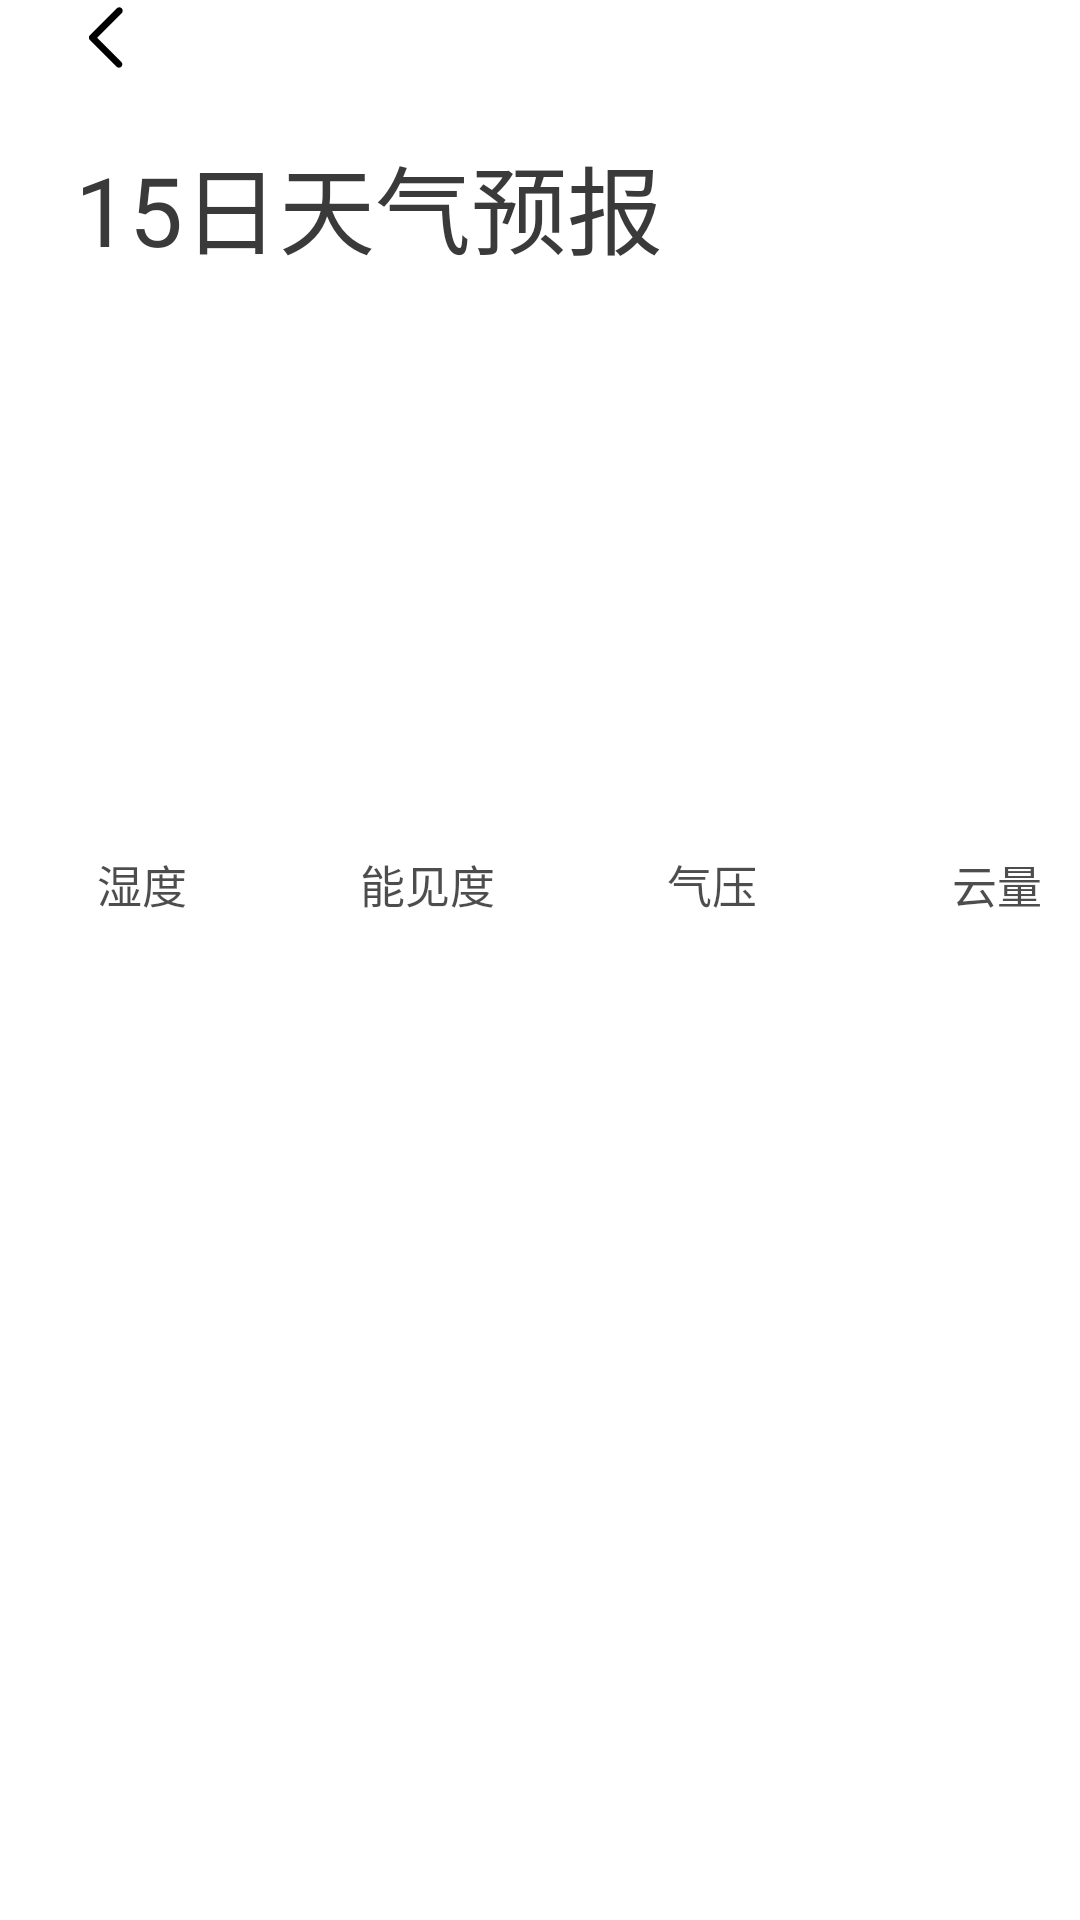

Reconstruct the res/layout file that produces this screen, plus the resources it refers to.
<!-- AndroidManifest.xml: application theme Theme.晴天 -->
<!-- res/layout/activity_main_fifteen_days.xml -->
<?xml version="1.0" encoding="utf-8"?>
<androidx.constraintlayout.widget.ConstraintLayout
    xmlns:android="http://schemas.android.com/apk/res/android"
    xmlns:app="http://schemas.android.com/apk/res-auto"
    xmlns:tools="http://schemas.android.com/tools"
    android:layout_width="match_parent"
    android:layout_height="match_parent"
    android:layout_marginTop="17dp"
    android:background="@color/white1"
    tools:context=".ui.MainAirQualityActivity">

    <RelativeLayout
        android:id="@+id/Location_back21"
        android:layout_width="match_parent"
        android:layout_height="25dp"
        app:layout_constraintTop_toTopOf="parent">

        <Button
            android:id="@+id/backMainActivity6"
            android:layout_width="23dp"
            android:layout_height="23dp"
            android:layout_alignParentStart="true"
            android:layout_marginStart="25dp"
            android:layout_marginTop="1dp"
            android:layout_marginEnd="1dp"
            android:background="@drawable/iconlocationback" />
    </RelativeLayout>

    <RelativeLayout
        android:id="@+id/LocationTop"
        android:layout_width="match_parent"
        android:layout_height="wrap_content"
        app:layout_constraintTop_toBottomOf="@+id/Location_back21">

        <TextView
            android:id="@+id/Airquality_TopTextView"
            android:layout_width="match_parent"
            android:layout_height="wrap_content"
            android:layout_alignParentStart="true"
            android:layout_marginStart="25dp"
            android:layout_marginTop="20dp"
            android:text="@string/fifteendays_title"
            android:textColor="@color/Welcomewhileblack"
            android:textSize="32sp" />
    </RelativeLayout>

    <RelativeLayout
        android:id="@+id/relativeLayout3"
        android:layout_width="wrap_content"
        android:layout_height="wrap_content"
        android:layout_marginTop="48dp"
        android:background="@color/white1"
        app:layout_constraintEnd_toEndOf="parent"
        app:layout_constraintStart_toStartOf="parent"
        app:layout_constraintTop_toBottomOf="@+id/LocationTop">

        <androidx.recyclerview.widget.RecyclerView
            android:id="@+id/fifteenday_recyclerlist"
            android:layout_width="wrap_content"
            android:layout_height="wrap_content"
            android:layout_alignParentStart="true"
            android:layout_alignParentTop="true"
            android:layout_alignParentEnd="true"
            android:layout_marginStart="15dp"
            android:layout_marginTop="3dp"
            android:layout_marginEnd="10dp"
            android:layout_marginBottom="3dp"
            android:background="@color/white1"
            android:overScrollMode="never"
            app:layout_constraintEnd_toEndOf="parent"
            app:layout_constraintStart_toStartOf="parent" />
    </RelativeLayout>

    <RelativeLayout
        android:layout_width="380dp"
        android:layout_height="150dp"
        android:layout_marginTop="32dp"
        android:background="@color/white1"
        app:layout_constraintEnd_toEndOf="parent"
        app:layout_constraintHorizontal_bias="0.0"
        app:layout_constraintStart_toStartOf="parent"
        app:layout_constraintTop_toBottomOf="@+id/relativeLayout3" >

        <TextView
            android:id="@+id/fifteenday_detail_date"

            android:layout_width="wrap_content"
            android:layout_height="wrap_content"
            android:layout_alignParentStart="true"
            android:layout_alignParentTop="true"
            android:layout_marginStart="36dp"
            android:layout_marginTop="17dp"
            android:textSize="15sp" />

        <RelativeLayout
            android:id="@+id/fifteenDay_detail_layout"
            android:layout_width="95dp"
            android:layout_height="105dp"
            android:layout_alignParentStart="true"
            android:layout_alignParentBottom="true"
            android:layout_marginStart="0dp"
            android:layout_marginBottom="0dp">

            <TextView
                android:layout_width="wrap_content"
                android:layout_height="wrap_content"
                android:layout_alignParentStart="true"
                android:layout_alignParentEnd="true"
                android:layout_alignParentBottom="true"
                android:layout_marginBottom="22dp"
                android:gravity="center_horizontal"
                android:text="@string/main_sunriseandsethumidity"
                android:textColor="@color/Fifteendays_detail_humidity"
                android:textSize="15sp" />
            <TextView
                android:id="@+id/fifteenday_detail_humidity"
                android:gravity="center_horizontal"
                android:layout_width="wrap_content"
                android:layout_height="wrap_content"
                android:layout_alignParentStart="true"
                android:layout_alignParentEnd="true"
                android:layout_alignParentBottom="true"
                android:layout_marginBottom="60dp"
                android:textColor="@color/DayBlackNightWhile"
                android:textSize="20sp" />
        </RelativeLayout>

        <RelativeLayout
            android:id="@+id/fifteenDay_detail_layout2"
            android:layout_width="95dp"
            android:layout_height="105dp"
            android:layout_alignParentBottom="true"
            android:layout_marginStart="0dp"
            android:layout_marginBottom="0dp"
            android:layout_toEndOf="@+id/fifteenDay_detail_layout">

            <TextView
                android:layout_width="wrap_content"
                android:layout_height="wrap_content"
                android:layout_alignParentStart="true"
                android:layout_alignParentEnd="true"
                android:layout_alignParentBottom="true"
                android:layout_marginBottom="22dp"
                android:gravity="center_horizontal"
                android:text="@string/fifteendays_detail_visibility"
                android:textColor="@color/Fifteendays_detail_humidity"
                android:textSize="15sp" />

            <TextView
                android:id="@+id/fifteenday_detail_visibility"
                android:gravity="center_horizontal"
                android:layout_width="wrap_content"
                android:layout_height="wrap_content"
                android:layout_alignParentStart="true"
                android:layout_alignParentEnd="true"
                android:layout_alignParentBottom="true"
                android:layout_marginBottom="60dp"
                android:textColor="@color/DayBlackNightWhile"
                android:textSize="20sp" />
        </RelativeLayout>

        <RelativeLayout
            android:id="@+id/fifteenDay_detail_layout3"
            android:layout_width="95dp"
            android:layout_height="105dp"
            android:layout_alignParentBottom="true"
            android:layout_marginStart="0dp"
            android:layout_marginBottom="0dp"
            android:layout_toEndOf="@+id/fifteenDay_detail_layout2">

            <TextView
                android:layout_width="wrap_content"
                android:layout_height="wrap_content"
                android:layout_alignParentStart="true"
                android:layout_alignParentEnd="true"
                android:layout_alignParentBottom="true"
                android:layout_marginBottom="22dp"
                android:gravity="center_horizontal"
                android:text="@string/main_sunriseandset3"
                android:textColor="@color/Fifteendays_detail_humidity"
                android:textSize="15sp" />

            <TextView
                android:id="@+id/fifteenday_detail_pressure"
                android:gravity="center_horizontal"
                android:layout_width="wrap_content"
                android:layout_height="wrap_content"
                android:layout_alignParentStart="true"
                android:maxLines="1"
                android:layout_alignParentEnd="true"
                android:layout_alignParentBottom="true"
                android:layout_marginBottom="60dp"
                android:textColor="@color/DayBlackNightWhile"
                android:textSize="20sp" />
        </RelativeLayout>

        <RelativeLayout
            android:id="@+id/fifteenDay_detail_layout4"
            android:layout_width="95dp"
            android:layout_height="105dp"
            android:layout_alignParentBottom="true"
            android:layout_marginStart="0dp"
            android:layout_marginBottom="0dp"
            android:layout_toEndOf="@+id/fifteenDay_detail_layout3">

            <TextView
                android:layout_width="wrap_content"
                android:layout_height="wrap_content"
                android:layout_alignParentStart="true"
                android:layout_alignParentEnd="true"
                android:layout_alignParentBottom="true"
                android:layout_marginBottom="22dp"
                android:gravity="center_horizontal"
                android:text="@string/fifteendays_detail_cloudrate"
                android:textColor="@color/Fifteendays_detail_humidity"
                android:textSize="15sp" />

            <TextView
                android:id="@+id/fifteenday_detail_cloudrate"
                android:layout_width="wrap_content"
                android:layout_height="wrap_content"
                android:gravity="center_horizontal"
                android:layout_alignParentStart="true"
                android:layout_alignParentEnd="true"
                android:maxLines="1"
                android:layout_alignParentBottom="true"
                android:layout_marginBottom="60dp"
                android:textColor="@color/DayBlackNightWhile"
                android:textSize="20sp" />
        </RelativeLayout>
    </RelativeLayout>


</androidx.constraintlayout.widget.ConstraintLayout>
<!-- resources referenced by this layout -->
<resources>
  <color name="DayBlackNightWhile">#000000</color>
  <color name="Fifteendays_detail_humidity">#B2000000</color>
  <color name="Welcomewhileblack">#3A3A3A</color>
  <color name="white1">#FFFFFFFF</color>
  <!-- drawable iconlocationback (drawable) -->
  <vector xmlns:android="http://schemas.android.com/apk/res/android"
      android:width="200dp"
      android:height="200dp"
      android:viewportWidth="1024"
      android:viewportHeight="1024">
    <path
        android:fillColor="#FF000000"
        android:pathData="M328.56,515.59l364.27,-364.27c20.07,-20.05 20.07,-52.55 0,-72.58 -20.02,-20.05 -52.53,-20.05 -72.58,0L220.99,477.97c-20.02,20.02 -20.02,52.53 0,72.58 1.58,1.58 3.38,2.83 5.11,4.16 0.3,0.33 0.53,0.7 0.83,1.03l389.88,389.88c19.57,19.57 51.3,19.57 70.87,0s19.57,-51.3 0,-70.87L328.56,515.59z"/>
  </vector>
  <string name="fifteendays_detail_cloudrate">云量</string>
  <string name="fifteendays_detail_visibility">能见度</string>
  <string name="fifteendays_title">15日天气预报</string>
  <string name="main_sunriseandset3">气压</string>
  <string name="main_sunriseandsethumidity">湿度</string>
  <style name="Theme.晴天" parent="Theme.AppCompat.DayNight.NoActionBar">
          
          <item name="colorPrimary">@color/purple_500</item>
          <item name="colorPrimaryVariant">@color/purple_700</item>
          <item name="colorOnPrimary">@color/white</item>
          
          <item name="colorSecondary">@color/teal_200</item>
          <item name="colorSecondaryVariant">@color/teal_700</item>
          <item name="colorOnSecondary">@color/black</item>
          
          <item name="android:statusBarColor">@android:color/transparent</item>
          
      </style>
  <color name="purple_500">#FF6200EE</color>
  <color name="purple_700">#FF3700B3</color>
  <color name="white">#FFFFFFFF</color>
  <color name="teal_200">#FF03DAC5</color>
  <color name="teal_700">#FF018786</color>
  <color name="black">#FF000000</color>
</resources>
